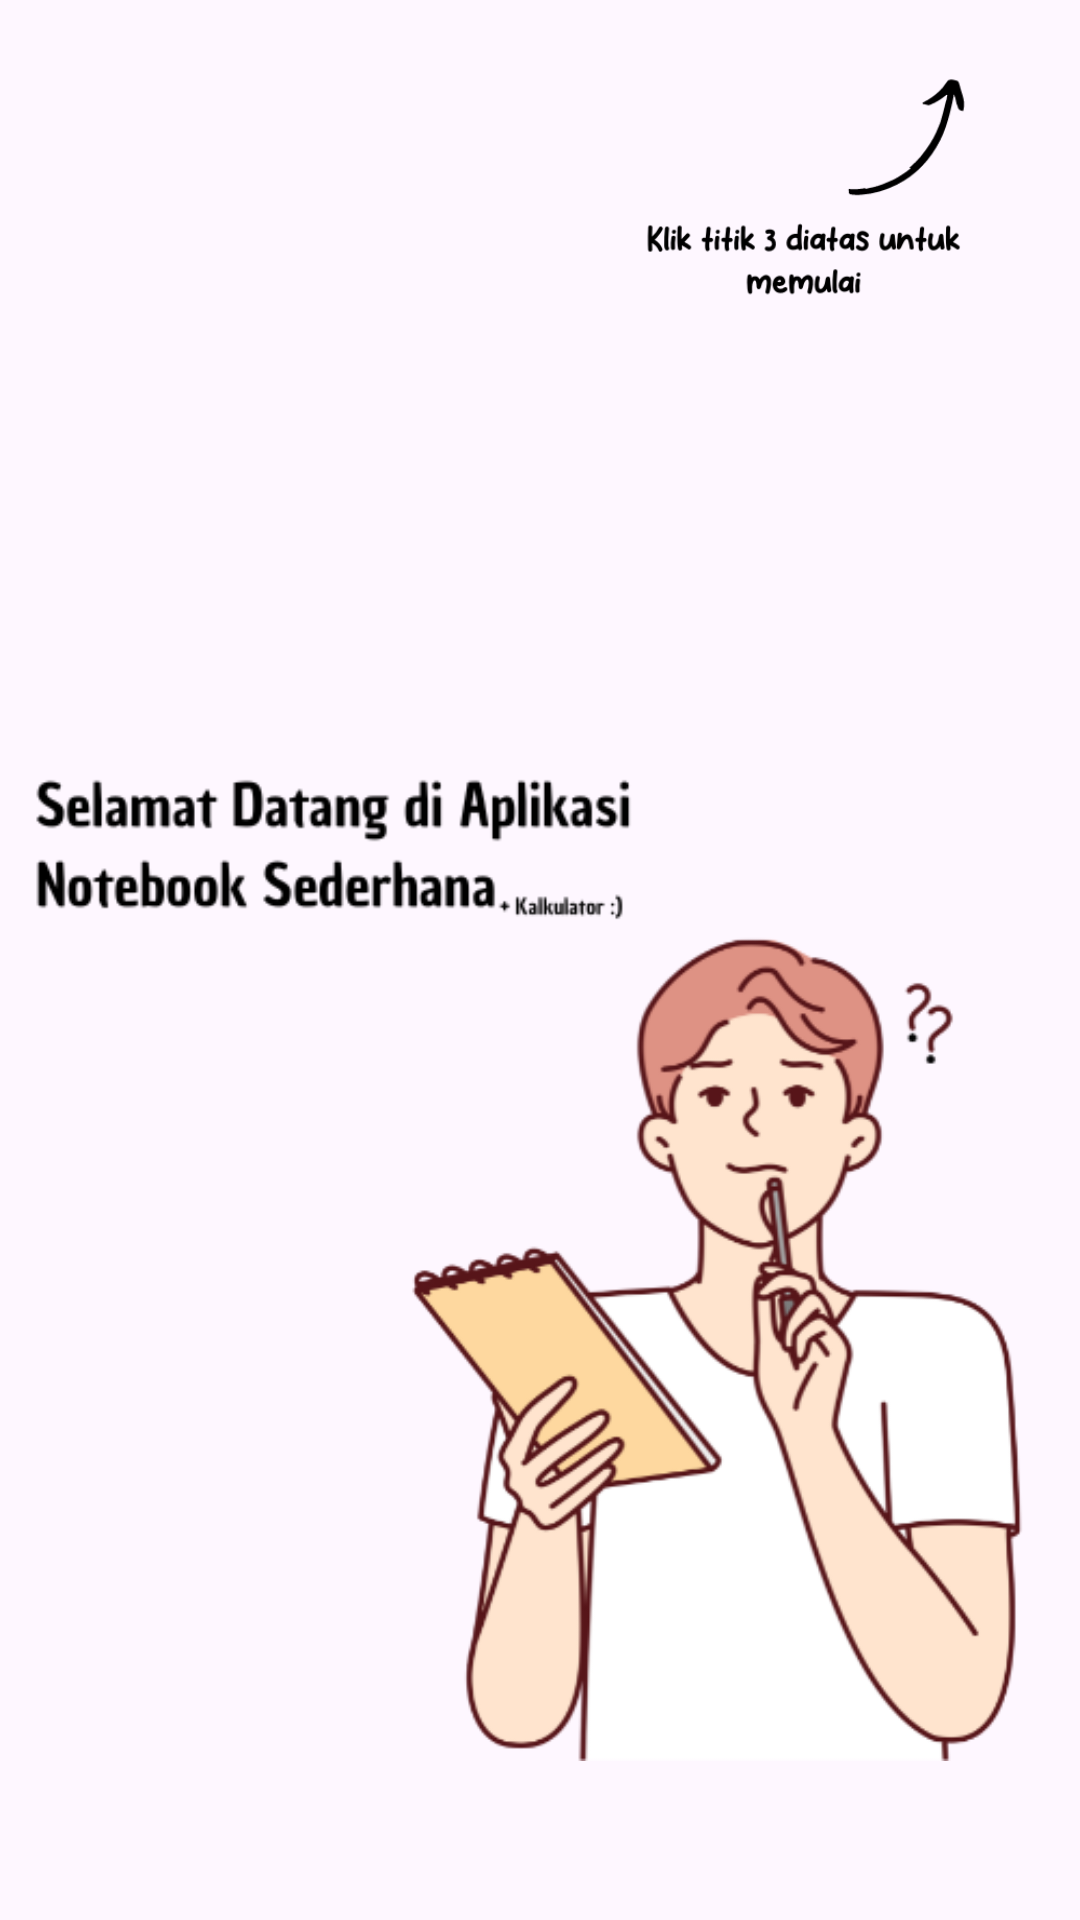

Android layout source for this screen:
<!-- AndroidManifest.xml: application theme Theme.DTSMobile -->
<!-- res/layout/activity_home.xml -->
<?xml version="1.0" encoding="utf-8"?>
<LinearLayout xmlns:android="http://schemas.android.com/apk/res/android"
    xmlns:app="http://schemas.android.com/apk/res-auto"
    xmlns:tools="http://schemas.android.com/tools"
    android:layout_width="match_parent"
    android:layout_height="match_parent"
    android:orientation="vertical"
    tools:context=".Home">

    <ImageView
        android:id="@+id/imageView5"
        android:layout_width="504dp"
        android:layout_height="208dp"
        android:layout_weight="1"
        app:srcCompat="@drawable/home2" />

    <ImageView
        android:id="@+id/imageView6"
        android:layout_width="wrap_content"
        android:layout_height="wrap_content"
        android:layout_weight="1"
        app:srcCompat="@drawable/home" />
</LinearLayout>
<!-- resources referenced by this layout -->
<resources>
  <!-- drawable home: png bitmap (drawable, 69887 bytes) -->
  <!-- drawable home2: png bitmap (drawable, 11771 bytes) -->
  <style name="Theme.DTSMobile" parent="Base.Theme.DTSMobile" />
  <style name="Base.Theme.DTSMobile" parent="Theme.Material3.DayNight.NoActionBar">
          
          
      </style>
</resources>
